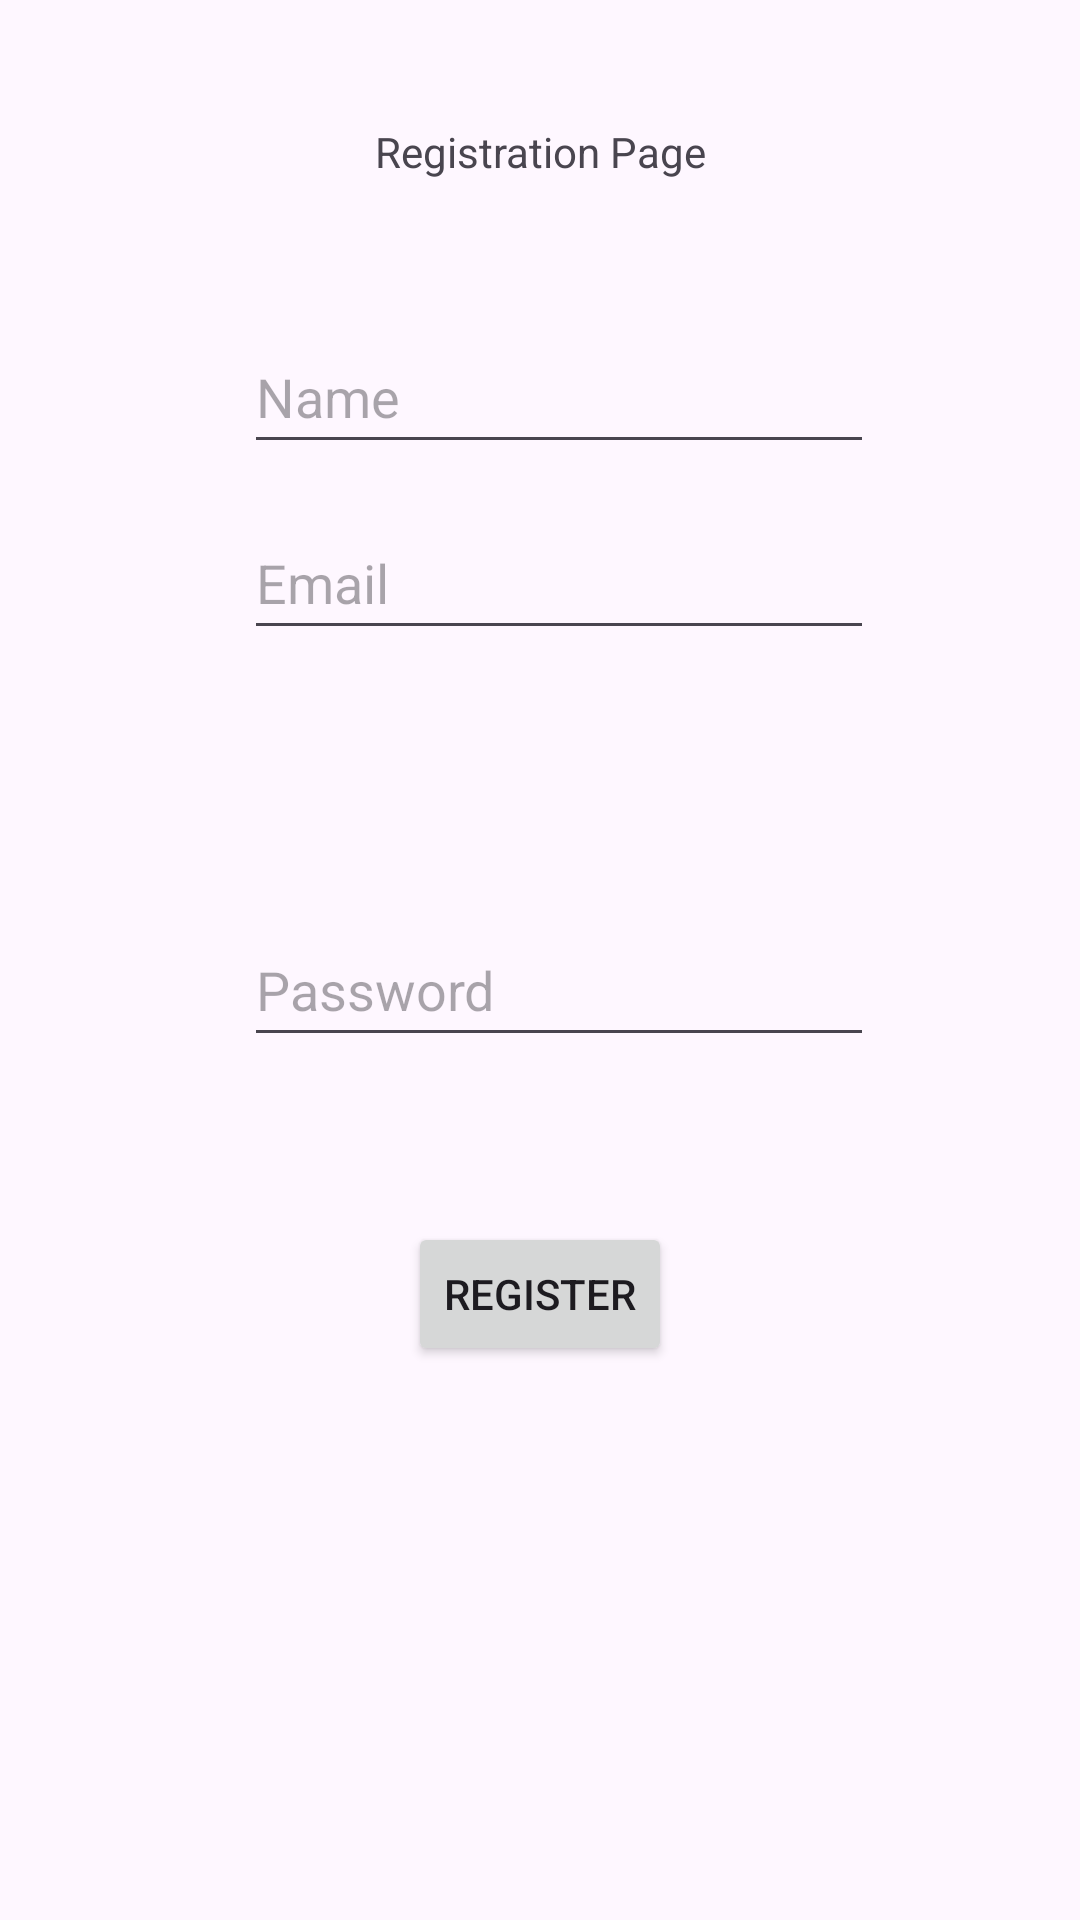

Produce the Android XML layout that renders to this screen, including the resource entries it uses.
<!-- AndroidManifest.xml: application theme Theme.Partehobe -->
<!-- res/layout/activity_reg.xml -->
<?xml version="1.0" encoding="utf-8"?>
<androidx.constraintlayout.widget.ConstraintLayout xmlns:android="http://schemas.android.com/apk/res/android"
    xmlns:app="http://schemas.android.com/apk/res-auto"
    xmlns:tools="http://schemas.android.com/tools"
    android:layout_width="match_parent"
    android:layout_height="match_parent"
    tools:context=".Reg">
    <TextView
        android:id="@+id/textView2"
        android:layout_width="wrap_content"
        android:layout_height="wrap_content"
        android:text="Registration Page"
        app:layout_constraintBottom_toBottomOf="parent"
        app:layout_constraintEnd_toEndOf="parent"
        app:layout_constraintStart_toStartOf="parent"
        app:layout_constraintTop_toTopOf="parent"
        app:layout_constraintVertical_bias="0.066" />

    <EditText
        android:id="@+id/name"
        android:layout_width="wrap_content"
        android:layout_height="wrap_content"
        android:ems="10"
        android:inputType="text"
        android:minHeight="48dp"
        android:hint="Name"
        app:layout_constraintBottom_toBottomOf="parent"
        app:layout_constraintEnd_toEndOf="parent"
        app:layout_constraintHorizontal_bias="0.542"
        app:layout_constraintStart_toStartOf="parent"
        app:layout_constraintTop_toTopOf="parent"
        app:layout_constraintVertical_bias="0.18" />

    <EditText
        android:id="@+id/emailr"
        android:layout_width="wrap_content"
        android:layout_height="wrap_content"
        android:ems="10"
        android:inputType="textEmailAddress"
        android:minHeight="48dp"
        android:hint="Email"
        app:layout_constraintBottom_toBottomOf="parent"
        app:layout_constraintEnd_toEndOf="parent"
        app:layout_constraintHorizontal_bias="0.542"
        app:layout_constraintStart_toStartOf="parent"
        app:layout_constraintTop_toTopOf="parent"
        app:layout_constraintVertical_bias="0.285" />
    <EditText
        android:id="@+id/passr"
        android:layout_width="wrap_content"
        android:layout_height="wrap_content"
        android:ems="10"
        android:minHeight="48dp"
        android:inputType="textPassword"
        android:hint="Password"
        app:layout_constraintBottom_toBottomOf="parent"
        app:layout_constraintEnd_toEndOf="parent"
        app:layout_constraintHorizontal_bias="0.542"
        app:layout_constraintStart_toStartOf="parent"
        app:layout_constraintTop_toTopOf="parent"
        app:layout_constraintVertical_bias="0.514" />

    <Button
        android:id="@+id/regis"
        android:layout_width="wrap_content"
        android:layout_height="wrap_content"
        android:text="Register"
        app:layout_constraintBottom_toBottomOf="parent"
        app:layout_constraintEnd_toEndOf="parent"
        app:layout_constraintStart_toStartOf="parent"
        app:layout_constraintTop_toTopOf="parent"
        app:layout_constraintVertical_bias="0.688" />

</androidx.constraintlayout.widget.ConstraintLayout>
<!-- resources referenced by this layout -->
<resources>
  <style name="Theme.Partehobe" parent="Base.Theme.Partehobe" />
  <style name="Base.Theme.Partehobe" parent="Theme.Material3.DayNight.NoActionBar">
          
          
      </style>
</resources>
